Labelled photos from "merged_dataset", an image-classification folder in tmgdarshan/cloud-classification-cnn-mobile. The possible labels are: cumulus, altocumulus, cirrus, clear sky, stratocumulus, cumulonimbus, mixed.

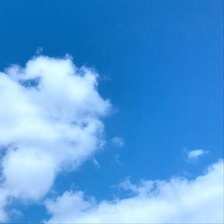
Label: cumulus

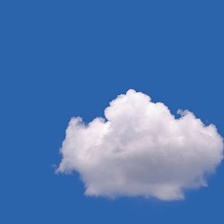
Label: mixed

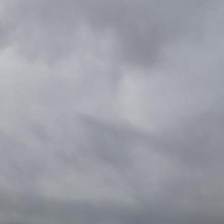
Label: cumulonimbus

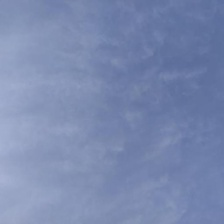
Label: cirrus

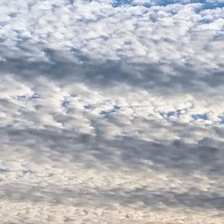
Label: altocumulus

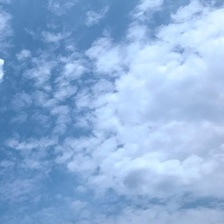
Label: mixed
